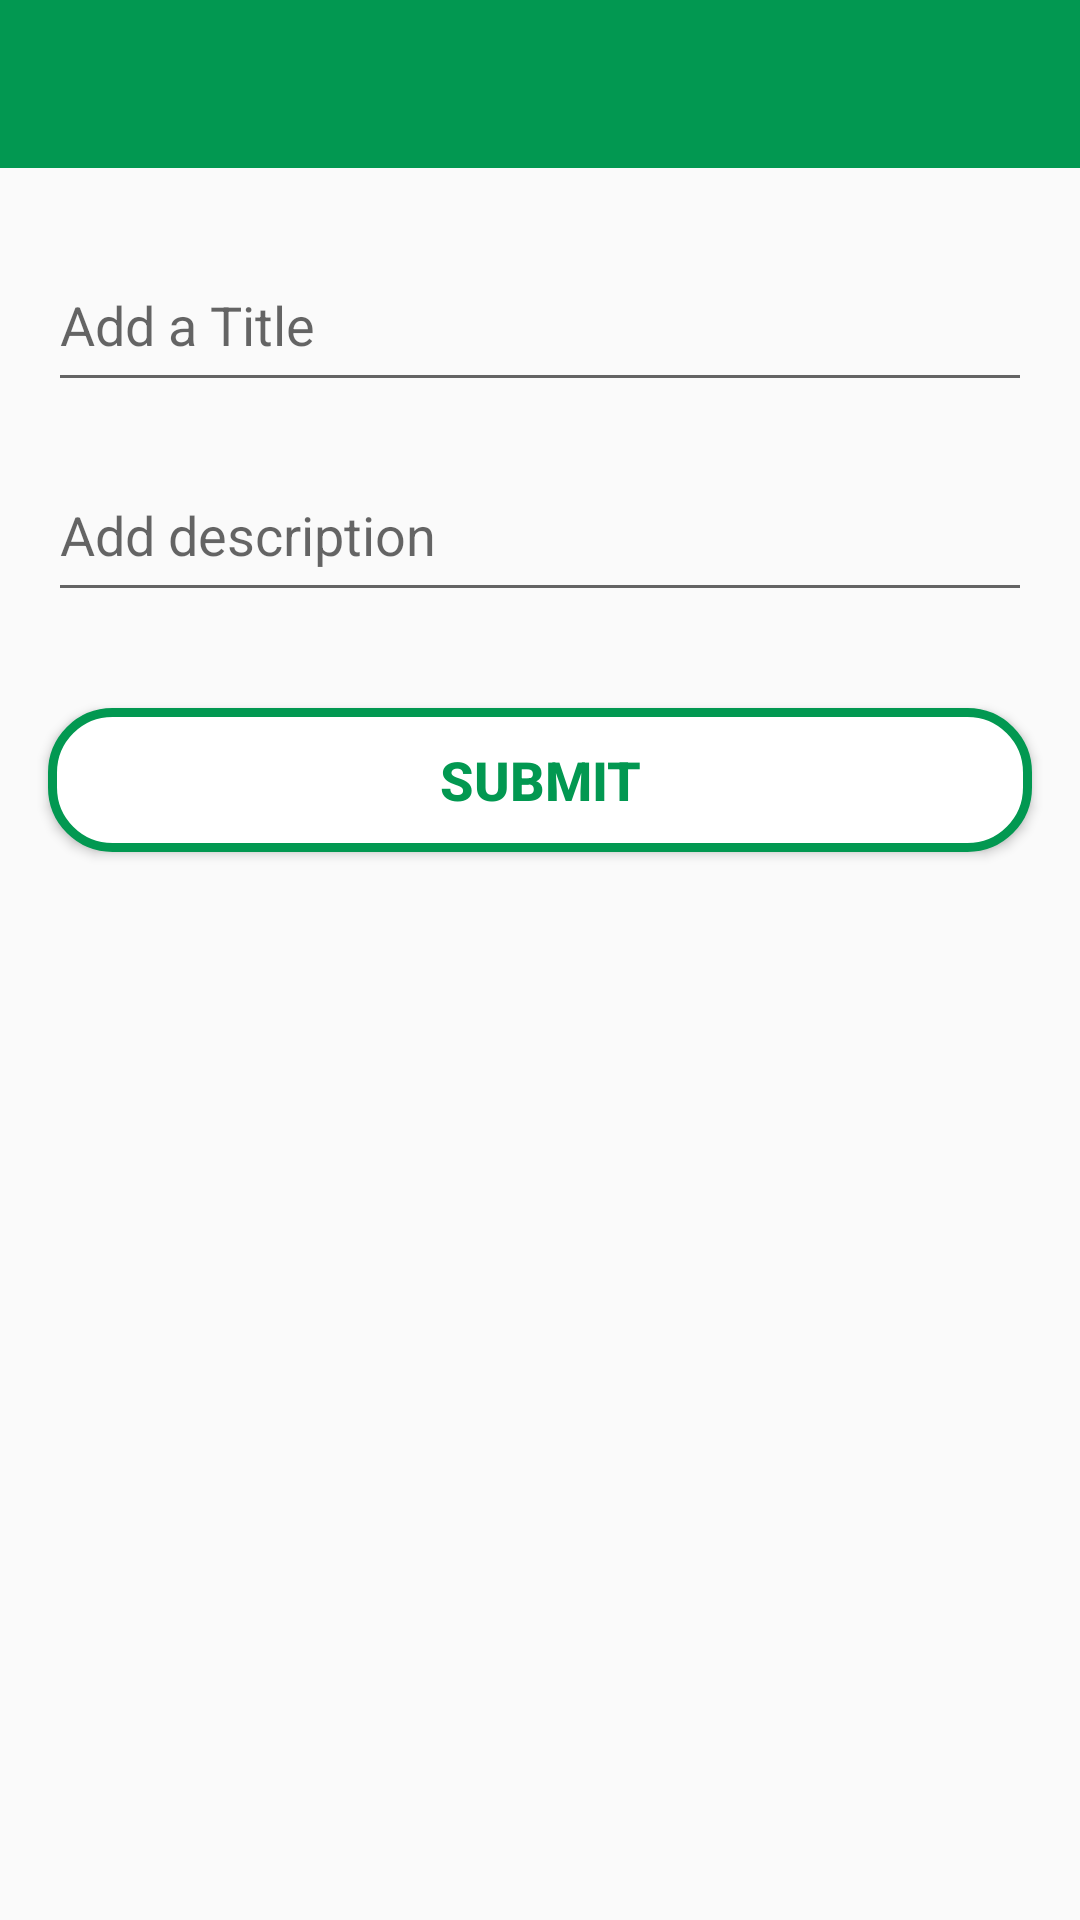

Here is an Android app screen rendered from its layout file. Give the layout XML and the strings, colors and styles it references.
<!-- AndroidManifest.xml: application theme Theme.HealingWords -->
<!-- res/layout/activity_edit_blog.xml -->
<?xml version="1.0" encoding="utf-8"?>
<androidx.constraintlayout.widget.ConstraintLayout xmlns:android="http://schemas.android.com/apk/res/android"
    xmlns:app="http://schemas.android.com/apk/res-auto"
    xmlns:tools="http://schemas.android.com/tools"
    android:layout_width="match_parent"
    android:layout_height="match_parent"
    tools:context=".NewPostActivity">


    <androidx.appcompat.widget.Toolbar
        android:id="@+id/newPostToolbar"
        android:layout_width="0dp"
        android:layout_height="wrap_content"
        android:background="?attr/colorPrimary"
        android:minHeight="?attr/actionBarSize"
        android:theme="?attr/actionBarTheme"
        app:layout_constraintEnd_toEndOf="parent"
        app:layout_constraintStart_toStartOf="parent"
        app:layout_constraintTop_toTopOf="parent" />

    <EditText
        android:id="@+id/editBlogTitle"
        android:layout_width="0dp"
        android:layout_height="wrap_content"
        android:layout_marginStart="16dp"
        android:layout_marginTop="30dp"
        android:layout_marginEnd="16dp"
        android:ems="10"
        android:gravity="start|top"
        android:hint="@string/addBlogTitle"
        android:inputType="textMultiLine"
        android:minHeight="48dp"
        app:layout_constraintEnd_toEndOf="parent"
        app:layout_constraintStart_toStartOf="parent"
        app:layout_constraintTop_toBottomOf="@+id/newPostToolbar" />

    <EditText
        android:id="@+id/editBlogDesc"
        android:layout_width="0dp"
        android:layout_height="wrap_content"
        android:layout_marginStart="16dp"
        android:layout_marginTop="100dp"
        android:layout_marginEnd="16dp"
        android:ems="10"
        android:gravity="start|top"
        android:hint="@string/addBlogDesc"
        android:inputType="textMultiLine"
        android:minHeight="48dp"
        app:layout_constraintEnd_toEndOf="parent"
        app:layout_constraintStart_toStartOf="parent"
        app:layout_constraintTop_toBottomOf="@+id/newPostToolbar" />

    <Button
        android:id="@+id/submitEditBtn"
        android:layout_width="0dp"
        android:layout_height="wrap_content"
        android:layout_marginStart="16dp"
        android:layout_marginTop="32dp"
        android:layout_marginEnd="16dp"
        android:textStyle="bold"
        android:background="@drawable/button_bg_success"
        android:text="submit"
        android:textSize="@dimen/btnText"
        android:textColor="@color/success"
        app:layout_constraintEnd_toEndOf="parent"
        app:layout_constraintStart_toStartOf="parent"
        app:layout_constraintTop_toBottomOf="@+id/editBlogDesc" />



</androidx.constraintlayout.widget.ConstraintLayout>
<!-- resources referenced by this layout -->
<resources>
  <color name="success">#029851</color>
  <dimen name="btnText">18sp</dimen>
  <!-- drawable button_bg_success (drawable) -->
  <?xml version="1.0" encoding="UTF-8"?>
  <shape xmlns:android="http://schemas.android.com/apk/res/android">
      <solid android:color="#FFFFFF"/>
      <stroke android:width="3dp" android:color="#029851" />
      <corners android:radius="20dp"/>
      <padding android:left="0dp" android:top="0dp" android:right="0dp" android:bottom="0dp" />
  </shape>
  <string name="addBlogDesc">Add description</string>
  <string name="addBlogTitle">Add a Title</string>
  <style name="Theme.HealingWords" parent="Theme.AppCompat.Light.NoActionBar">
          
          <item name="colorPrimary">@color/themePrimary</item>
          <item name="colorPrimaryVariant">@color/themePrimary</item>
          <item name="colorOnPrimary">@color/white</item>
          
          <item name="android:statusBarColor">?attr/colorPrimaryVariant</item>
          
      </style>
  <color name="themePrimary">#029851</color>
  <color name="white">#FFFFFFFF</color>
</resources>
